Photos from the image-classification dataset "GCD" in the GitHub repository stefan-alex02/UBB-Y3-AI-Research. Its 7 classes are: cumulus, altocumulus, cirrus, clear sky, stratocumulus, cumulonimbus, mixed clouds.

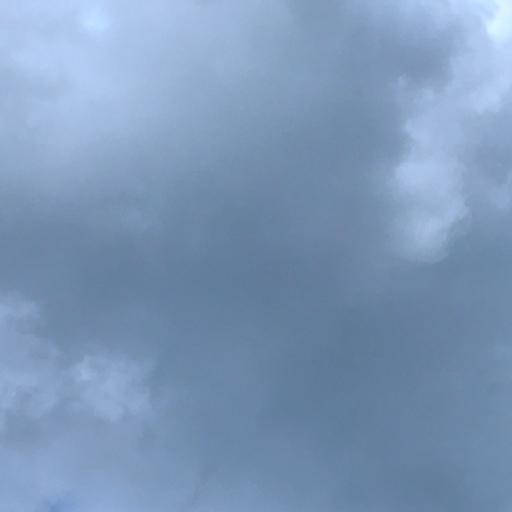
Label: cumulonimbus

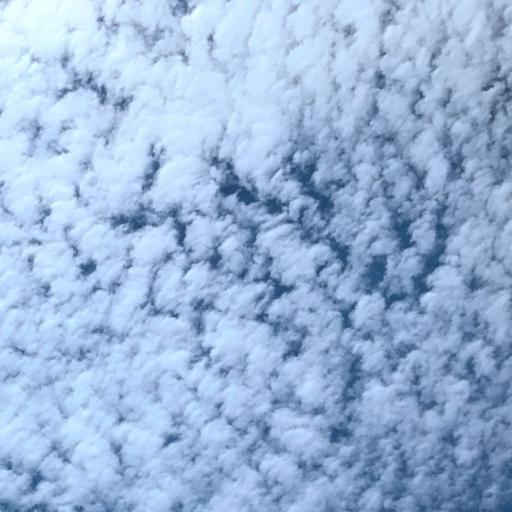
Label: altocumulus

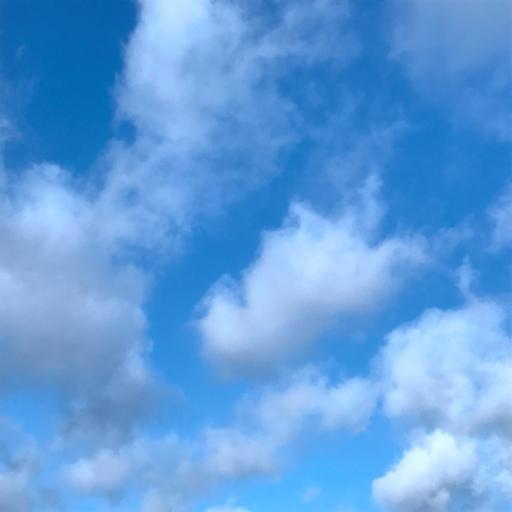
Label: cumulus

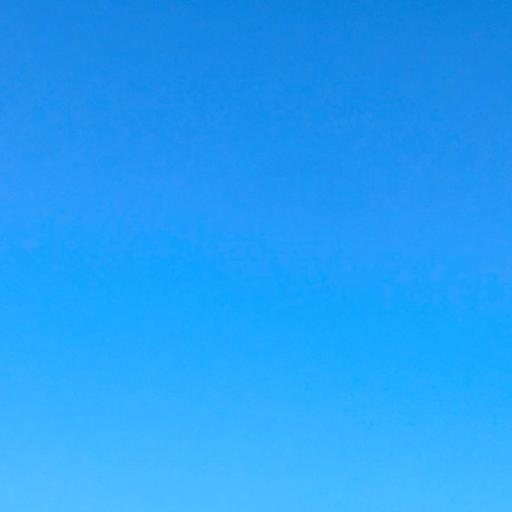
Label: clear sky

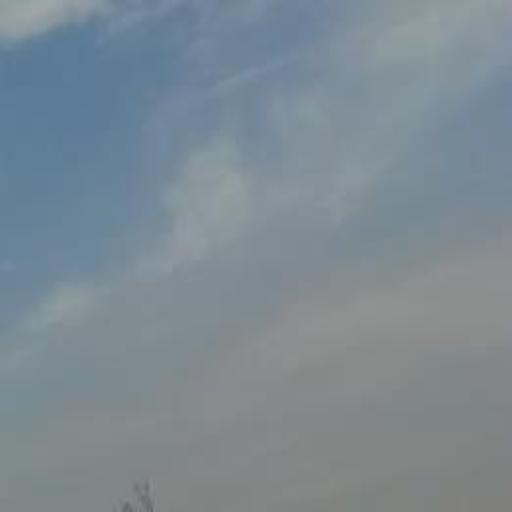
Label: cirrus

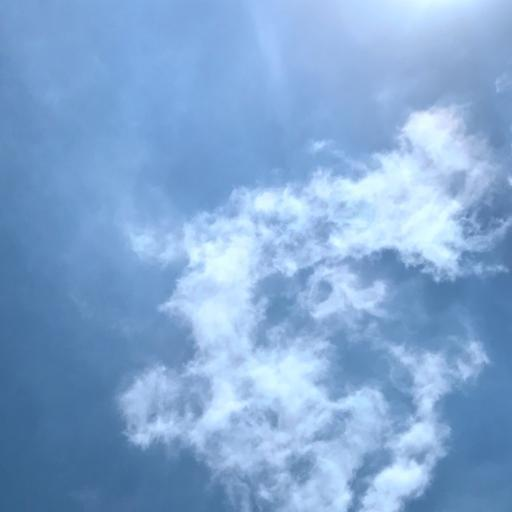
Label: mixed clouds
